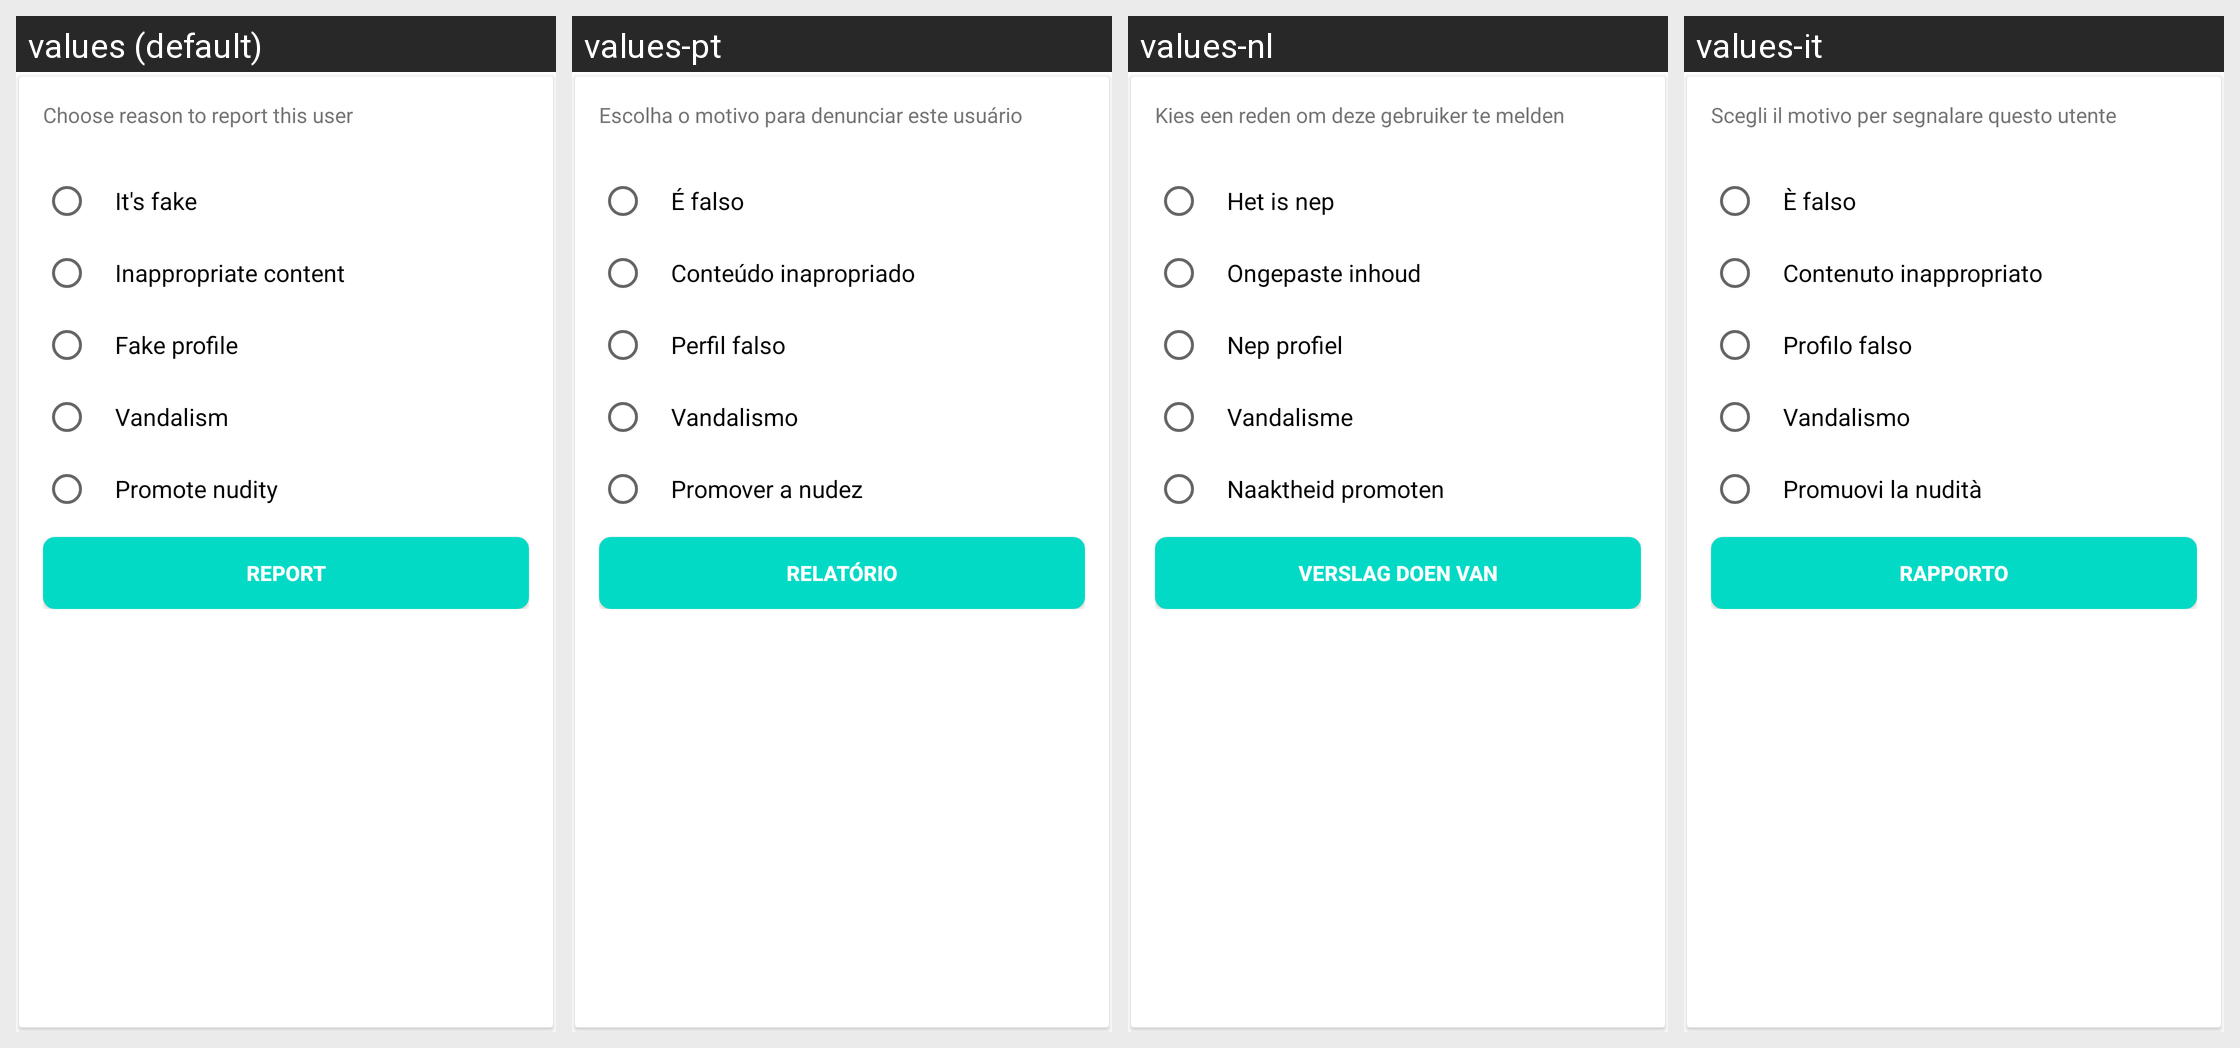

For this localized Android screen grid, give each drawn string resource with its value in every locale shown.
Android screen res/layout/bottom_sheet_report.xml rendered under 4 locales, left to right: values (default), values-pt, values-nl, values-it. Device: Nexus 5 (rendered at 1080×1920; each locale shown at half size, 540×960, under a caption strip naming it); theme AppTheme.
Other locales in the repository, not shown: values-ar, values-de, values-es, values-fr, values-ga, values-id, values-iw, values-no, values-ru, values-sv, values-th, values-uz.
Strings drawn on this screen, with the default value and each locale's value (text and hints the layout hard-codes, and strings that could not be matched under every locale, appear in the picture but are not listed):

report_sheet_title
  values: Choose reason to report this user
  values-pt: Escolha o motivo para denunciar este usuário
  values-nl: Kies een reden om deze gebruiker te melden
  values-it: Scegli il motivo per segnalare questo utente

report_reason_1
  values: It's fake
  values-pt: É falso
  values-nl: Het is nep
  values-it: È falso

report_reason_2
  values: Inappropriate content
  values-pt: Conteúdo inapropriado
  values-nl: Ongepaste inhoud
  values-it: Contenuto inappropriato

report_reason_3
  values: Fake profile
  values-pt: Perfil falso
  values-nl: Nep profiel
  values-it: Profilo falso

report_reason_4
  values: Vandalism
  values-pt: Vandalismo
  values-nl: Vandalisme
  values-it: Vandalismo

report_reason_5
  values: Promote nudity
  values-pt: Promover a nudez
  values-nl: Naaktheid promoten
  values-it: Promuovi la nudità

report
  values: Report
  values-pt: Relatório
  values-nl: Verslag doen van
  values-it: rapporto
